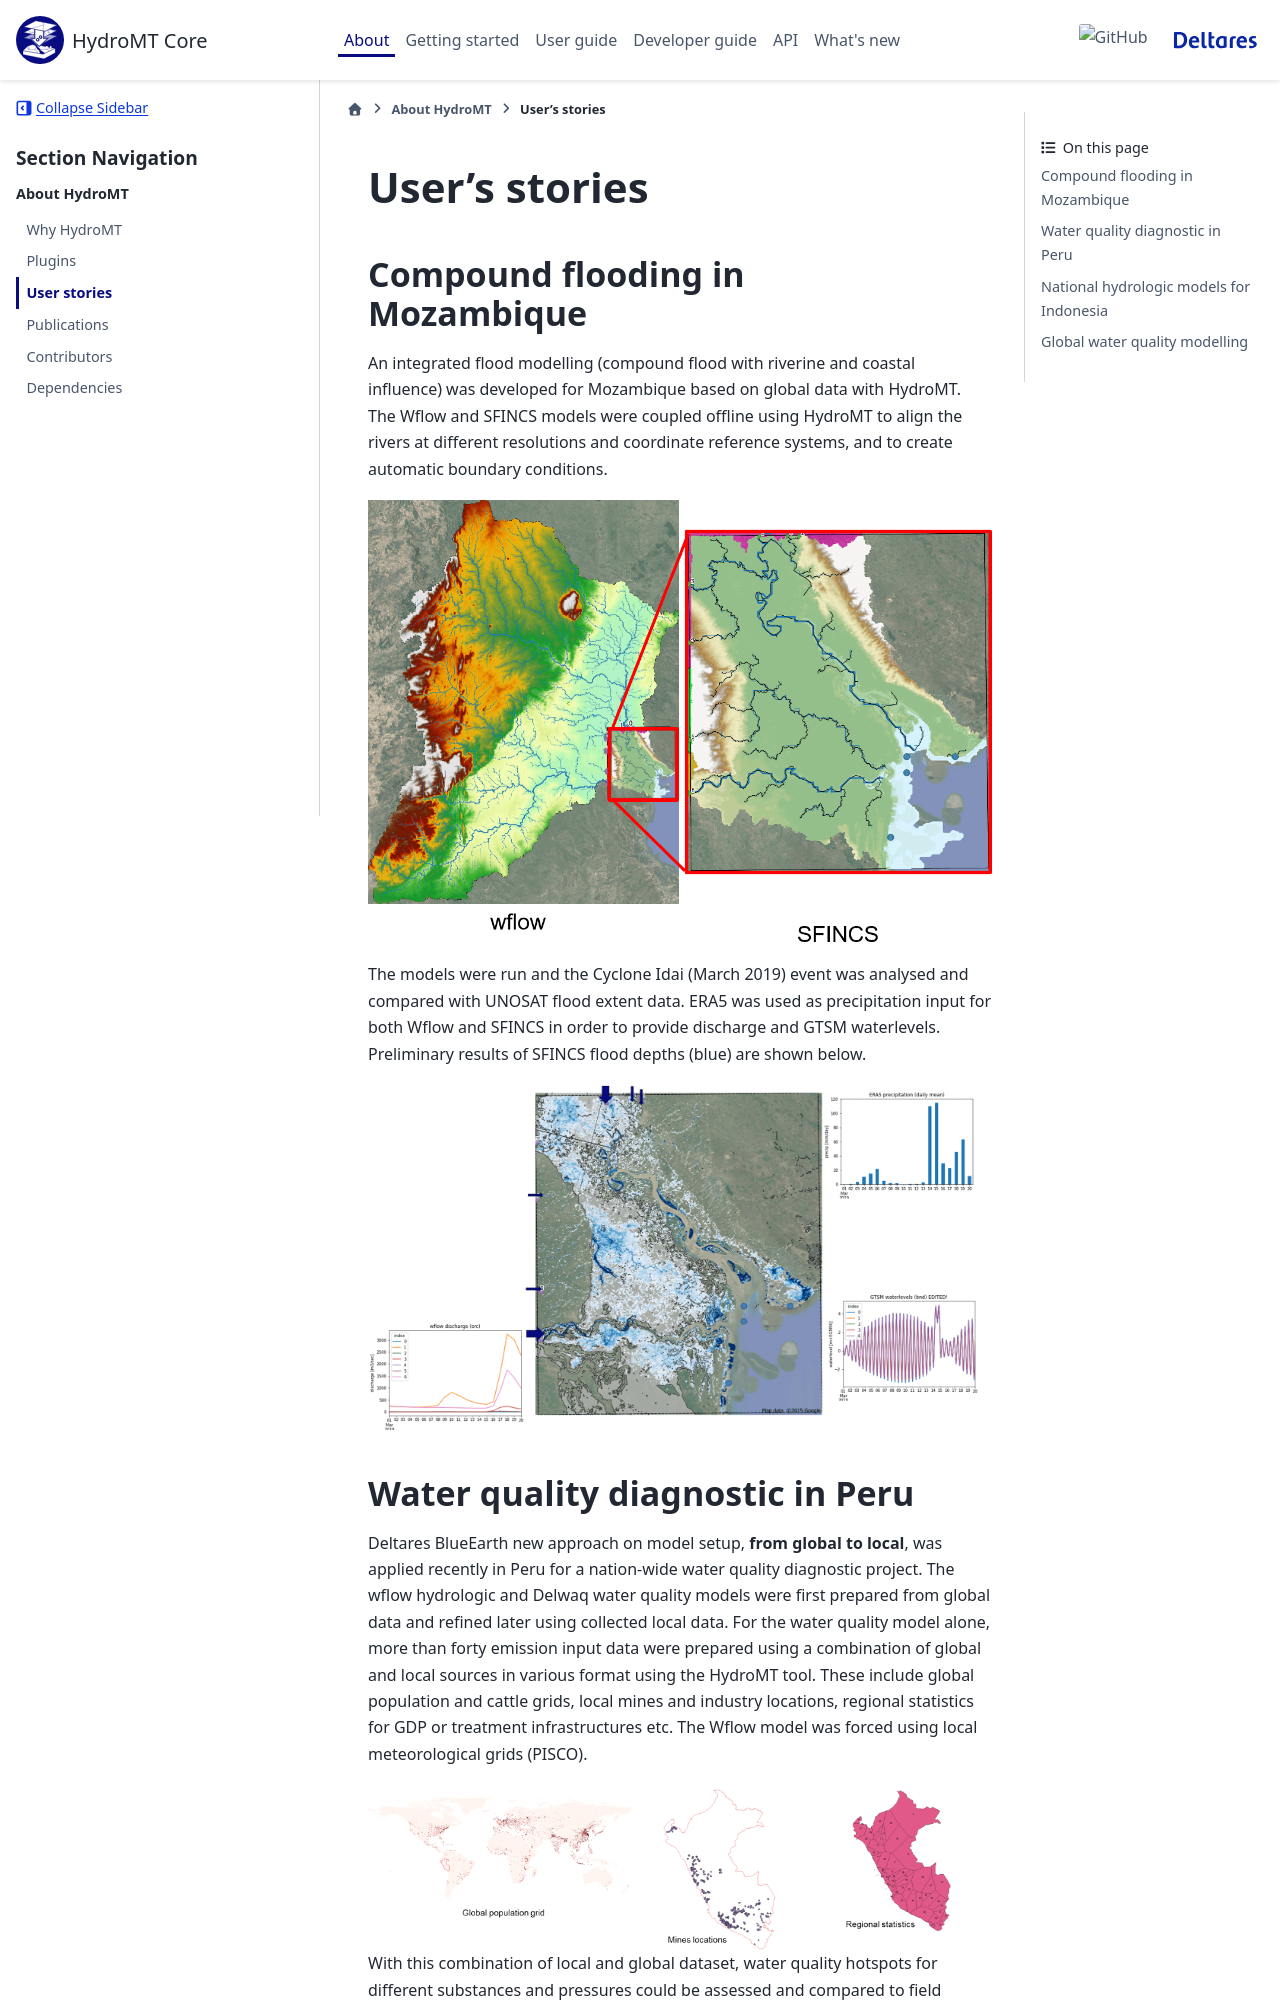

repository: Deltares/hydromt · page: dev/about/use_case_examples.html · generator: sphinx

.. _user_stories:

User's stories
==============

.. _use_case_mozambique_compound_flood:

Compound flooding in Mozambique
--------------------------------
An integrated flood modelling (compound flood with riverine and coastal influence) was
developed for Mozambique based on global data with HydroMT. The Wflow and SFINCS models
were coupled offline using HydroMT to align the rivers at different resolutions and coordinate
reference systems, and to create automatic boundary conditions.

.. image:: ../_static/mozambique_wflow_sfincs.png

The models were run and the Cyclone Idai (March 2019) event was analysed and compared with UNOSAT
flood extent data. ERA5 was used as precipitation input for both Wflow and SFINCS in order to provide
discharge and GTSM waterlevels. Preliminary results of SFINCS flood depths (blue) are shown below.

.. image:: ../_static/mozambique_result_flood.png


.. _use_case_waq_peru:
